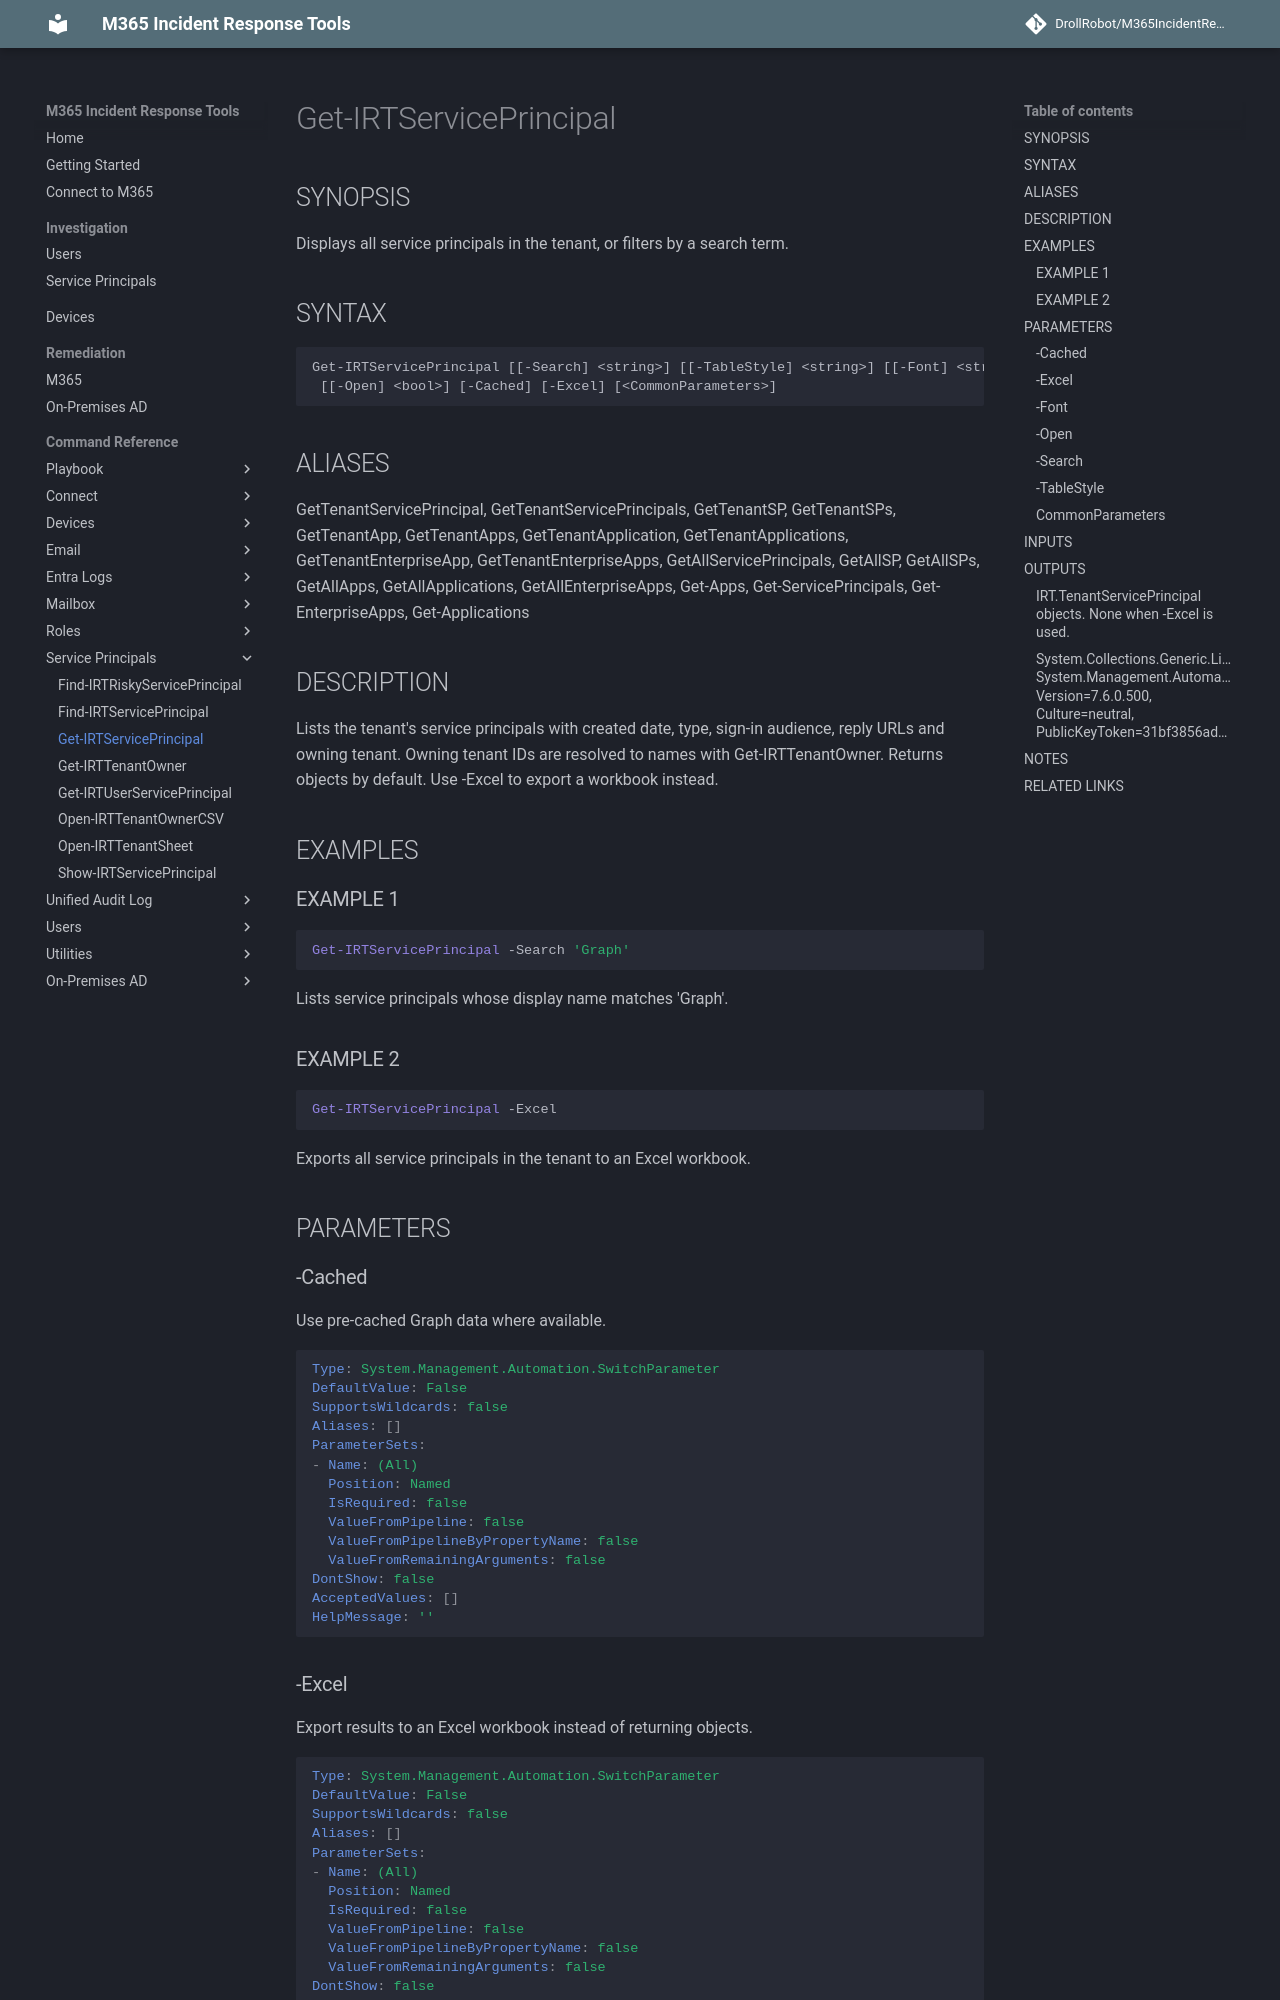

repository: DrollRobot/M365IncidentResponseTools · page: M365IncidentResponseTools/Get-IRTServicePrincipal/index.html · generator: mkdocs

---
document type: cmdlet
external help file: M365IncidentResponseTools-Help.xml
HelpUri: ''
Locale: en-US
Module Name: M365IncidentResponseTools
ms.date: 10/29/2026
PlatyPS schema version: 2024-05-01
title: Get-IRTServicePrincipal
---

# Get-IRTServicePrincipal

## SYNOPSIS

Displays all service principals in the tenant, or filters by a search term.

## SYNTAX

```
Get-IRTServicePrincipal [[-Search] <string>] [[-TableStyle] <string>] [[-Font] <string>]
 [[-Open] <bool>] [-Cached] [-Excel] [<CommonParameters>]
```

## ALIASES

GetTenantServicePrincipal, GetTenantServicePrincipals, GetTenantSP, GetTenantSPs, GetTenantApp, GetTenantApps, GetTenantApplication, GetTenantApplications, GetTenantEnterpriseApp, GetTenantEnterpriseApps, GetAllServicePrincipals, GetAllSP, GetAllSPs, GetAllApps, GetAllApplications, GetAllEnterpriseApps, Get-Apps, Get-ServicePrincipals, Get-EnterpriseApps, Get-Applications

## DESCRIPTION

Lists the tenant's service principals with created date, type, sign-in audience, reply
URLs and owning tenant.
Owning tenant IDs are resolved to names with
Get-IRTTenantOwner.
Returns objects by default.
Use -Excel to export a workbook
instead.

## EXAMPLES

### EXAMPLE 1

```powershell
Get-IRTServicePrincipal -Search 'Graph'
```
Lists service principals whose display name matches 'Graph'.

### EXAMPLE 2

```powershell
Get-IRTServicePrincipal -Excel
```
Exports all service principals in the tenant to an Excel workbook.

## PARAMETERS

### -Cached

Use pre-cached Graph data where available.

```yaml
Type: System.Management.Automation.SwitchParameter
DefaultValue: False
SupportsWildcards: false
Aliases: []
ParameterSets:
- Name: (All)
  Position: Named
  IsRequired: false
  ValueFromPipeline: false
  ValueFromPipelineByPropertyName: false
  ValueFromRemainingArguments: false
DontShow: false
AcceptedValues: []
HelpMessage: ''
```
